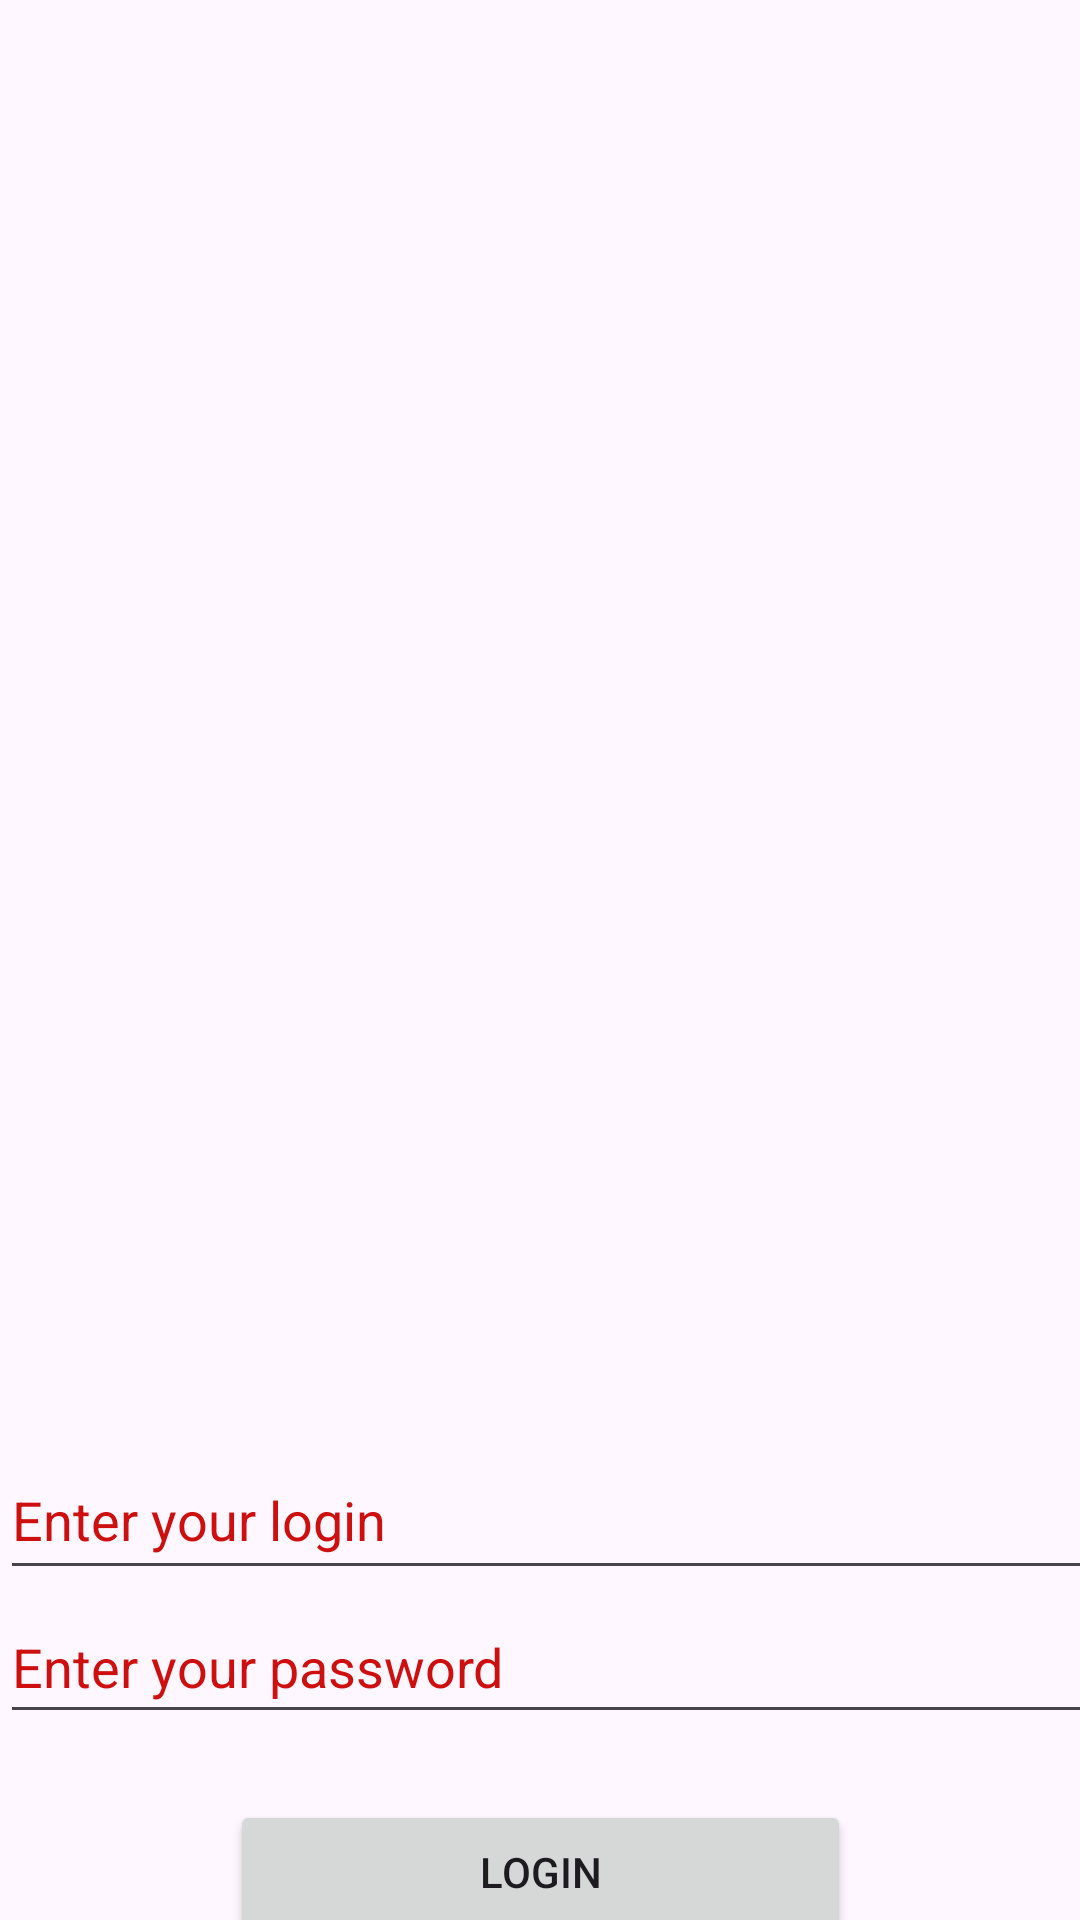

Here is an Android app screen rendered from its layout file. Give the layout XML and the strings, colors and styles it references.
<!-- AndroidManifest.xml: application theme Theme.LiveMessenger -->
<!-- res/layout/activity_autorization.xml -->
<?xml version="1.0" encoding="utf-8"?>
<androidx.constraintlayout.widget.ConstraintLayout xmlns:android="http://schemas.android.com/apk/res/android"
    xmlns:app="http://schemas.android.com/apk/res-auto"
    xmlns:tools="http://schemas.android.com/tools"
    android:id="@+id/main"
    android:layout_width="match_parent"
    android:layout_height="match_parent"
    tools:context=".Autorization">

    <ImageView
        android:id="@+id/imageView3"
        android:layout_width="wrap_content"
        android:layout_height="wrap_content"
        app:layout_constraintBottom_toBottomOf="parent"
        app:layout_constraintEnd_toEndOf="parent"
        app:layout_constraintStart_toStartOf="parent"
        app:layout_constraintTop_toTopOf="parent"
        app:srcCompat="@drawable/reg_background" />

    <EditText
        android:id="@+id/textView"
        android:layout_width="410dp"
        android:layout_height="50dp"
        android:layout_marginTop="480dp"
        android:autofillHints="Login"
        android:hint="@string/hint_login"
        android:inputType="text"
        android:textColor="@android:color/holo_red_dark"
        android:textColorHint="@color/red"
        app:layout_constraintStart_toStartOf="parent"
        app:layout_constraintTop_toTopOf="parent" />

    <EditText
        android:id="@+id/textView5"
        android:layout_width="406dp"
        android:layout_height="48dp"
        android:autofillHints="Password"
        android:hint="@string/hint_password"
        android:textColorHint="@color/red"
        android:inputType="text"
        android:textColor="@android:color/holo_red_dark"
        app:layout_constraintStart_toStartOf="parent"
        app:layout_constraintTop_toBottomOf="@+id/textView" />

    <Button
        android:id="@+id/button3"
        android:layout_width="207dp"
        android:layout_height="48dp"
        android:layout_marginTop="600dp"
        android:text="Login"
        app:layout_constraintEnd_toEndOf="parent"
        app:layout_constraintStart_toStartOf="parent"
        app:layout_constraintTop_toTopOf="parent" />

</androidx.constraintlayout.widget.ConstraintLayout>
<!-- resources referenced by this layout -->
<resources>
  <color name="red">#FDCD0D0D</color>
  <string name="hint_login">Enter your login</string>
  <string name="hint_password">Enter your password</string>
  <style name="Theme.LiveMessenger" parent="Base.Theme.LiveMessenger" />
  <style name="Base.Theme.LiveMessenger" parent="Theme.Material3.DayNight.NoActionBar">
          
          
      </style>
</resources>
